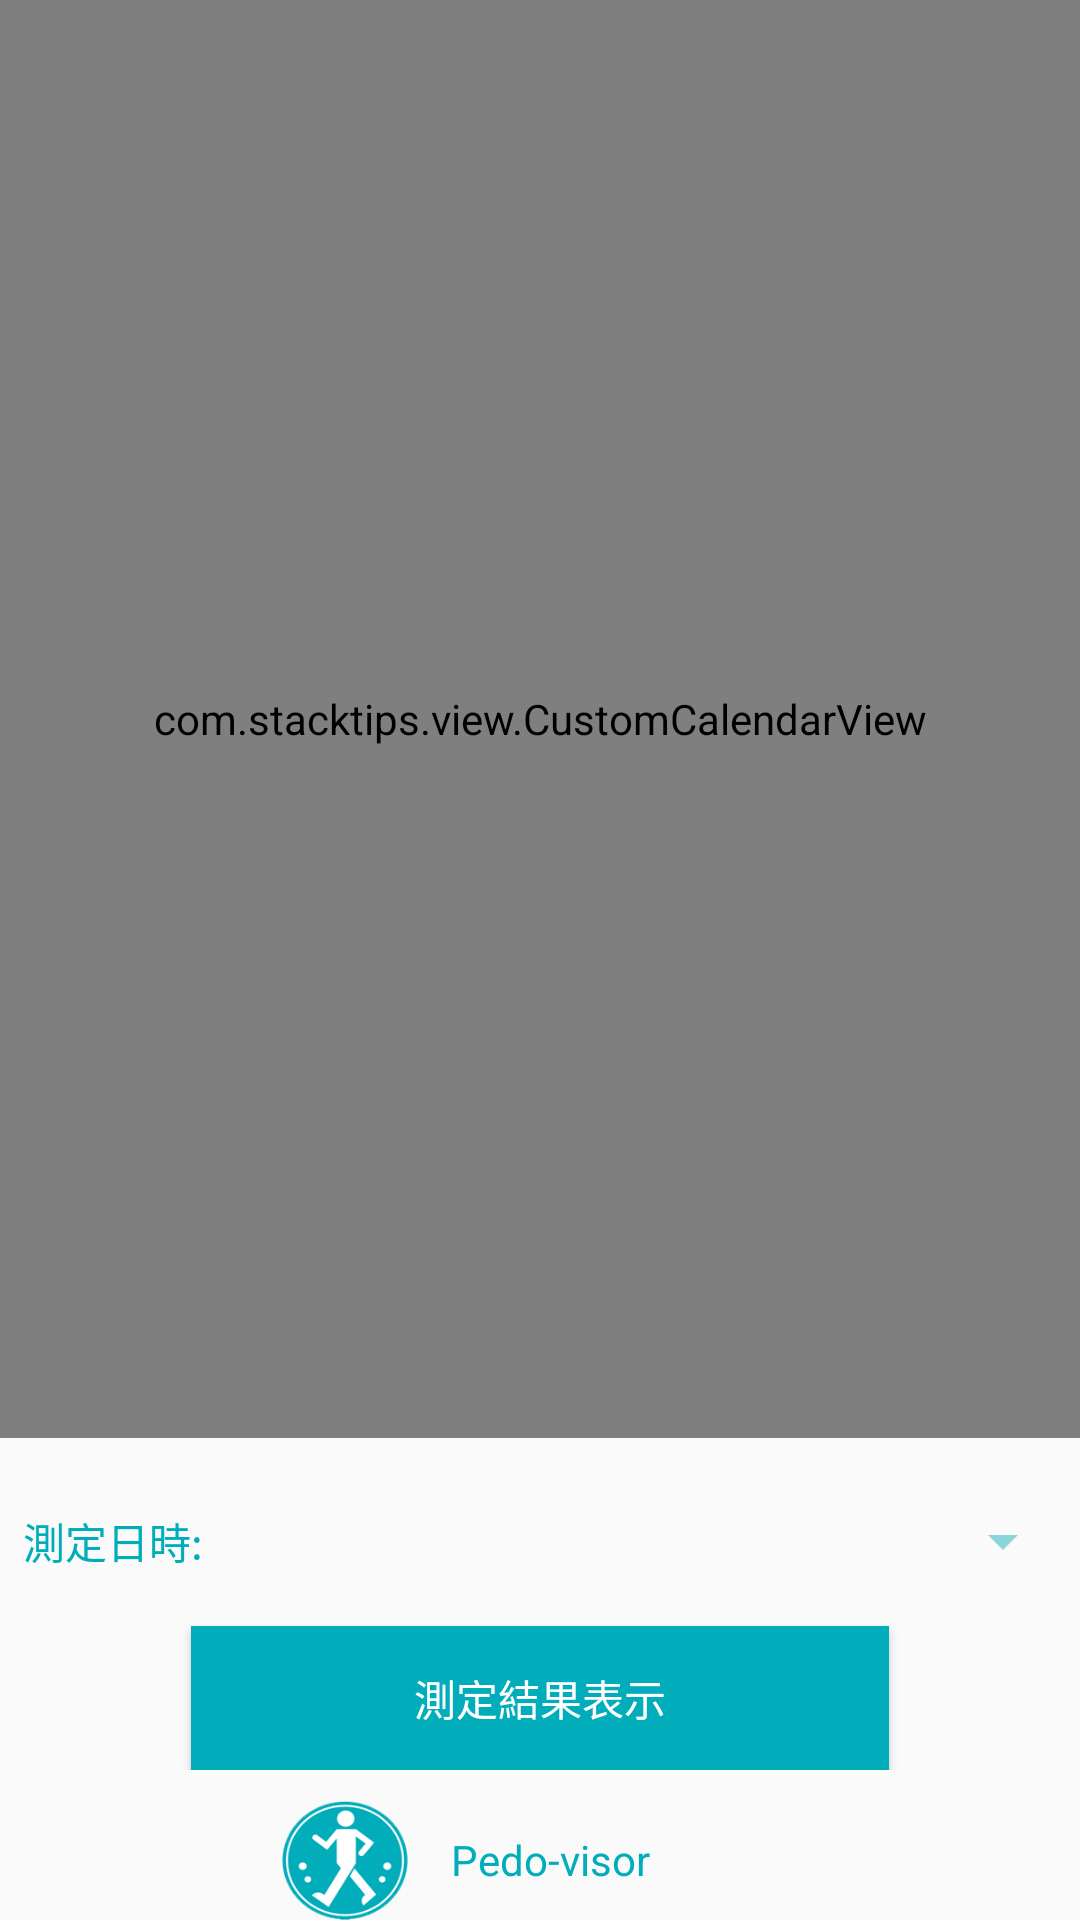

Android layout source for this screen:
<!-- AndroidManifest.xml: application theme AppTheme -->
<!-- res/layout/activity_result_select.xml -->
<LinearLayout xmlns:android="http://schemas.android.com/apk/res/android"
    xmlns:app="http://schemas.android.com/apk/res-auto"
    xmlns:tools="http://schemas.android.com/tools"
    android:layout_width="match_parent"
    android:layout_height="match_parent"
    android:gravity="center_horizontal"
    android:orientation="vertical"
    android:paddingBottom="@dimen/activity_vertical_margin"
    android:paddingLeft="@dimen/activity_horizontal_margin"
    android:paddingRight="@dimen/activity_horizontal_margin"
    android:paddingTop="@dimen/activity_vertical_margin"
    tools:context="com.dependa.pedometer.ResultSelectActivity"
    android:weightSum="1">


    <LinearLayout
        android:layout_width="match_parent"
        android:layout_height="425dp"
        android:layout_weight="1"
        android:orientation="vertical"
        android:weightSum="1">

        <com.stacktips.view.CustomCalendarView
            android:id="@+id/calendar_view"
            android:layout_width="match_parent"
            android:layout_height="280dp"
            android:layout_weight="1"
            android:background="@color/white"
            app:calendarTitleTextColor="@color/mainColor"
            app:currentDayOfMonthColor="@color/darkMainColor"
            app:dayOfMonthTextColor="@color/mainColor"
            app:dayOfWeekTextColor="@color/mainColor"
            app:selectedDayBackgroundColor="@color/mainColor">

        </com.stacktips.view.CustomCalendarView>

        <LinearLayout
            android:layout_width="match_parent"
            android:layout_height="wrap_content"
            android:layout_marginTop="16dp"
            android:orientation="horizontal"
            android:weightSum="1">

            <TextView
                android:id="@+id/test_date"
                android:layout_width="wrap_content"
                android:layout_height="match_parent"
                android:padding="8dp"
                android:text="@string/text_test_date"
                android:textColor="@color/mainColor" />

            <TextView
                android:id="@+id/result_view_date"
                android:layout_width="115dp"
                android:layout_height="match_parent"
                android:padding="8dp"
                android:text=""
                android:textColor="@color/mainColor" />

            <Spinner
                android:id="@+id/timespinner"
                android:layout_width="133dp"
                android:layout_height="match_parent"
                android:layout_weight="0.95" />

        </LinearLayout>

        <Button
            android:id="@+id/result_view_btn"
            android:layout_width="match_parent"
            android:layout_height="wrap_content"
            android:layout_marginEnd="64dp"
            android:layout_marginStart="64dp"
            android:layout_marginTop="10dp"
            android:background="@color/mainColor"
            android:text="@string/result_view_btn"
            android:textColor="@color/buttonText" />

    </LinearLayout>

    <LinearLayout
        android:layout_width="match_parent"
        android:layout_height="40dp"
        android:layout_marginEnd="80dp"
        android:layout_marginStart="80dp"
        android:layout_marginTop="10dp"
        android:orientation="horizontal">

        <ImageView
            android:id="@+id/pedoLogo"
            android:layout_width="wrap_content"
            android:layout_height="wrap_content"
            android:layout_weight="1"
            app:srcCompat="@drawable/pedo_logo" />

        <TextView
            android:id="@+id/pedoLabel"
            android:layout_width="match_parent"
            android:layout_height="match_parent"
            android:layout_weight="1"
            android:gravity="start|center_vertical"
            android:text="@string/app_title"
            android:textColor="@color/mainColor" />
    </LinearLayout>
</LinearLayout>
<!-- resources referenced by this layout -->
<resources>
  <color name="buttonText">#FFFFFF</color>
  <color name="darkMainColor">#005555</color>
  <color name="mainColor">#01adbb</color>
  <!-- drawable pedo_logo: png bitmap (drawable, 7192 bytes) -->
  <string name="app_title">Pedo-visor</string>
  <string name="result_view_btn">測定結果表示</string>
  <string name="text_test_date">測定日時:</string>
  <style name="AppTheme" parent="Theme.AppCompat.Light.DarkActionBar">
          
          <item name="colorPrimary">@color/mainColor</item>
          <item name="colorPrimaryDark">@color/colorPrimaryDark</item>
          <item name="colorAccent">@color/colorAccent</item>
          <item name="android:textColor">@color/mainColor</item>
          <item name="colorControlNormal">@color/disabled_text_color</item>
      </style>
  <color name="colorPrimaryDark">#018f9b</color>
  <color name="colorAccent">#01adbb</color>
  <color name="disabled_text_color">#8ad5dc</color>
  <!-- not gathered from this repository: default colours our renderer supplied (Android Studio template values) -->
  <color name="white">#FFFFFFFF</color>
</resources>
